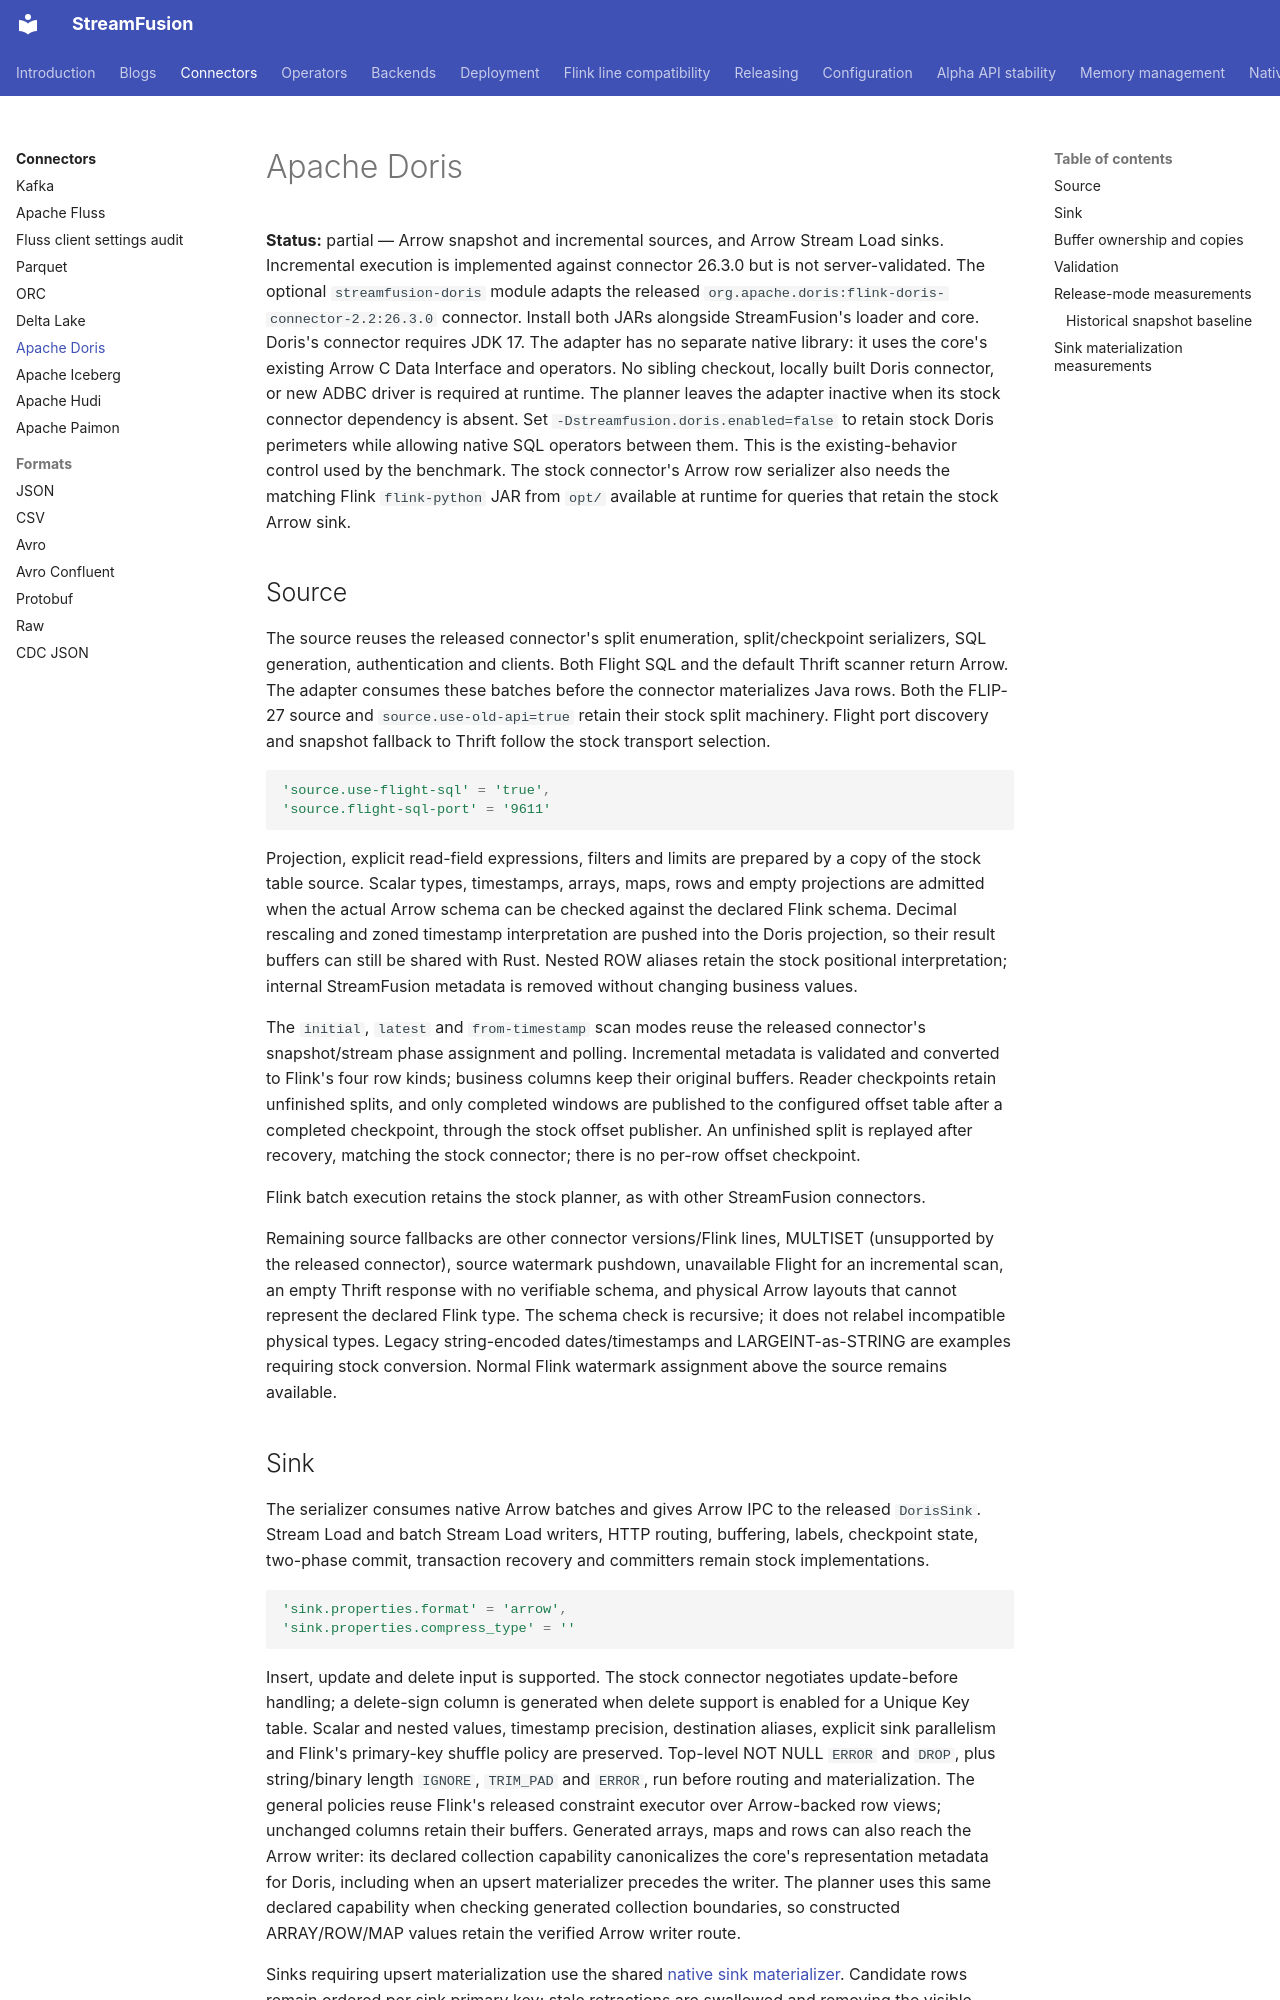

repository: datafusion-contrib/StreamFusion · page: connectors/doris/index.html · generator: mkdocs

# Apache Doris

**Status:** partial — Arrow snapshot and incremental sources, and Arrow Stream Load sinks.
Incremental execution is implemented against connector 26.3.0 but is not server-validated. The optional `streamfusion-doris` module adapts
the released `org.apache.doris:flink-doris-connector-2.2:26.3.0` connector. Install both JARs
alongside StreamFusion's loader and core. Doris's connector requires JDK 17. The adapter has
no separate native library: it uses the core's existing Arrow C Data Interface and operators.
No sibling checkout, locally built Doris connector, or new ADBC driver is required at runtime.
The planner leaves the adapter inactive when its stock connector dependency is absent.
Set `-Dstreamfusion.doris.enabled=false` to retain stock Doris perimeters while allowing native
SQL operators between them. This is the existing-behavior control used by the benchmark.
The stock connector's Arrow row serializer also needs the matching Flink `flink-python` JAR
from `opt/` available at runtime for queries that retain the stock Arrow sink.

## Source

The source reuses the released connector's split enumeration, split/checkpoint serializers,
SQL generation, authentication and clients. Both Flight SQL and the default Thrift scanner
return Arrow. The adapter consumes these batches before the connector materializes Java rows.
Both the FLIP-27 source and `source.use-old-api=true` retain their stock split machinery.
Flight port discovery and snapshot fallback to Thrift follow the stock transport selection.

```sql
'source.use-flight-sql' = 'true',
'source.flight-sql-port' = '9611'
```

Projection, explicit read-field expressions, filters and limits are prepared by a copy of the
stock table source. Scalar types, timestamps, arrays, maps, rows and empty projections are
admitted when the actual Arrow schema can be checked against the declared Flink schema.
Decimal rescaling and zoned timestamp interpretation are pushed into the Doris projection,
so their result buffers can still be shared with Rust. Nested ROW aliases retain the stock positional interpretation; internal
StreamFusion metadata is removed without changing business values.

The `initial`, `latest` and `from-timestamp` scan modes reuse the released connector's
snapshot/stream phase assignment and polling. Incremental metadata is validated and converted
to Flink's four row kinds; business columns keep their original buffers. Reader checkpoints
retain unfinished splits, and only completed windows are published to the configured offset
table after a completed checkpoint, through the stock offset publisher. An unfinished split
is replayed after recovery, matching the stock connector; there is no per-row offset checkpoint.

Flink batch execution retains the stock planner, as with other StreamFusion connectors.

Remaining source fallbacks are other connector versions/Flink lines, MULTISET (unsupported by the released connector), source watermark
pushdown, unavailable Flight for an incremental scan, an empty Thrift response with no
verifiable schema, and physical Arrow layouts that cannot represent the declared Flink type.
The schema check is recursive; it does not relabel incompatible physical types. Legacy
string-encoded dates/timestamps and LARGEINT-as-STRING are examples requiring stock conversion.
Normal Flink watermark assignment above the source remains available.
